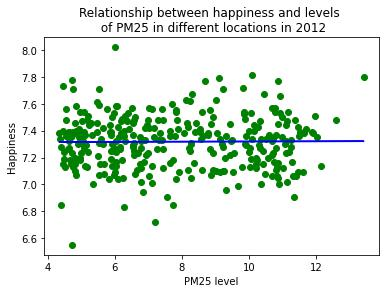

Data behind this chart, as committed beside it:
PM25 level, Happiness, Year
5.962, 7, 2012
5.952, 7.23, 2012
5.964, 7.38, 2012
5.964, 7.61, 2012
5.965, 7.12, 2012
5.966, 7.1, 2012
5.954, 7.1, 2012
5.967, 7.48, 2012
5.968, 7.25, 2012
5.97, 7.07, 2012
5.971, 7.41, 2012
5.972, 6.72, 2012
5.977, 7.09, 2012
5.977, 7.48, 2012
5.958, 7.25, 2012
5.971, 7.36, 2012
5.972, 6.55, 2012
5.978, 7.78, 2012
5.978, 7.05, 2012
5.98, 7.37, 2012
5.991, 7.71, 2012
5.985, 7.46, 2012
5.955, 7.73, 2012
5.957, 7.34, 2012
5.96, 7.71, 2012
5.974, 7.77, 2012
5.98, 7.53, 2012
5.981, 7.27, 2012
5.987, 7.07, 2012
5.995, 7.43, 2012
6.006, 7.32, 2012
5.992, 7.33, 2012
5.98, 7.31, 2012
5.97, 7.47, 2012
5.973, 7.42, 2012
5.977, 7.54, 2012
5.996, 7.31, 2012
6.008, 7.54, 2012
6.013, 7.54, 2012
6.017, 7.32, 2012
6.064, 7.6, 2012
6.039, 7.29, 2012
6.009, 7.29, 2012
5.972, 7.37, 2012
5.974, 7.56, 2012
5.981, 7.54, 2012
6.005, 7.39, 2012
6.072, 7.3, 2012
6.027, 7.23, 2012
6.043, 7.31, 2012
6.321, 7.54, 2012
6.054, 7.24, 2012
6.018, 7.2, 2012
5.971, 7.46, 2012
5.975, 7.39, 2012
5.977, 7.79, 2012
5.993, 7.19, 2012
6.008, 7.23, 2012
6.014, 7.58, 2012
6.027, 7.12, 2012
... 253,656 more rows
